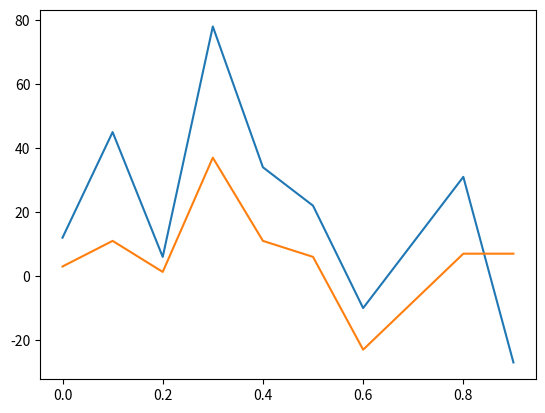

Recreate this plot in Python.
#Ejercicio3
# Los arrays `u` y `v` representan dos series en funcion del tiempo `t`.
# Grafique las dos series de datos en una misma imagen 'serie.png'
# Calcule la covarianza entre `u` y `v` e imprima su valor.
import matplotlib
matplotlib.use('Agg')
import matplotlib.pyplot as plt
import numpy as np
t = np.array([0.,0.1,0.2,0.3,0.4,0.5,0.6, 0.8, 0.9])
u = np.array([12.,45.,6.,78.,34.,22.,-10.,31.,-27.])
v = np.array([3.,11.,1.3,37.,11.,6.,-23.,7.,7.])

plt.figure()
plt.plot(t, u, label = "U")
plt.plot(t, v, label = "V")
plt.savefig("serie.png")
umed = sum(u)/len(u)
vmed = sum(v)/len(v)
cov = 0
for i in range(len(u)):
    cov += ((u[i] - umed)*(v[i] - vmed))/(len(u)-1)
    
print("La covarianza es", cov)
